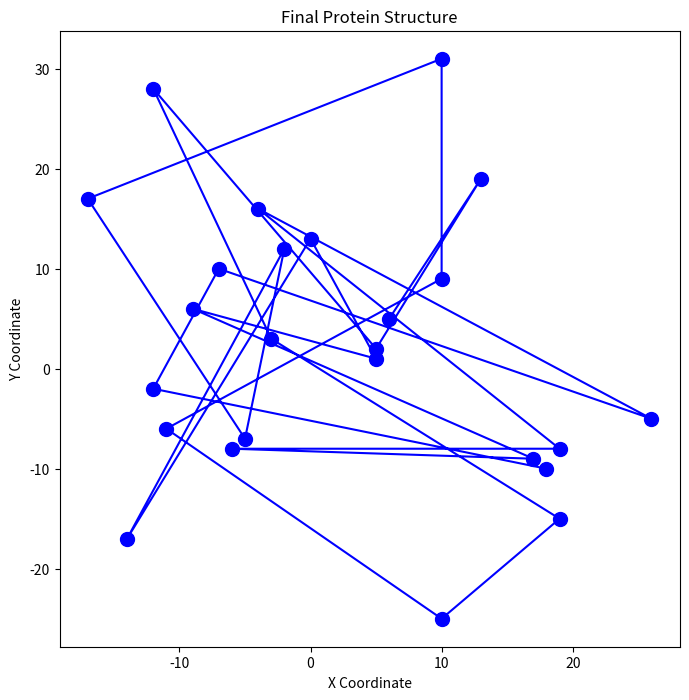

Reproduce this figure in Python.
import random
import math
import matplotlib.pyplot as plt

def initialize_protein(num_amino_acids):
    # Initialize a 2D lattice representing the protein structure
    protein_structure = [[0, 0] for _ in range(num_amino_acids)]
    return protein_structure

def calculate_energy(protein_structure):
    # Calculate the energy of the protein structure based on a simple criterion
    energy = 0
    for i in range(len(protein_structure) - 1):
        distance_squared = (protein_structure[i][0] - protein_structure[i + 1][0])**2 + (protein_structure[i][1] - protein_structure[i + 1][1])**2
        # Avoid division by zero
        #Logic here: Interaction energy is directly roportional to (1/distance^2) so I set proportionality const to 1 for simplicity
        if distance_squared != 0:
            energy += 1 / distance_squared  # Simplified energy function

    return energy

def metropolis_algorithm(protein_structure, num_steps, temperature):
    for step in range(num_steps):
        # Choose a random amino acid to move
        amino_acid_index = random.randint(0, len(protein_structure) - 1)

        # Propose a random move (up, down, left, or right)
        move = random.choice([(0, 1), (0, -1), (1, 0), (-1, 0)])

        # Make a copy of the current protein structure
        new_structure = [coord.copy() for coord in protein_structure]

        # Apply the proposed move to the chosen amino acid
        new_structure[amino_acid_index][0] += move[0]
        new_structure[amino_acid_index][1] += move[1]

        # Calculate energy differences
        current_energy = calculate_energy(protein_structure)
        new_energy = calculate_energy(new_structure)
        
        # Accept or reject the move based on the Metropolis criterion
        if new_energy < current_energy :
            protein_structure = new_structure
        else :
            w = math.exp((current_energy - new_energy) / ((1.380649 * 10**23) * temperature))
            if w >= random.random():
                protein_structure = new_structure

    return protein_structure

# Parameters
num_amino_acids = 25
temperature = 1.0
num_steps = 10000

# Initialize protein structure
protein_structure = initialize_protein(num_amino_acids)

# Perform Metropolis algorithm
final_structure = metropolis_algorithm(protein_structure, num_steps, temperature)

# Plot the final protein structure
x_coords, y_coords = zip(*final_structure)
plt.figure(figsize=(8, 8))
plt.plot(x_coords, y_coords, 'bo-', markersize=10)
plt.title('Final Protein Structure')
plt.xlabel('X Coordinate')
plt.ylabel('Y Coordinate')
plt.show()
